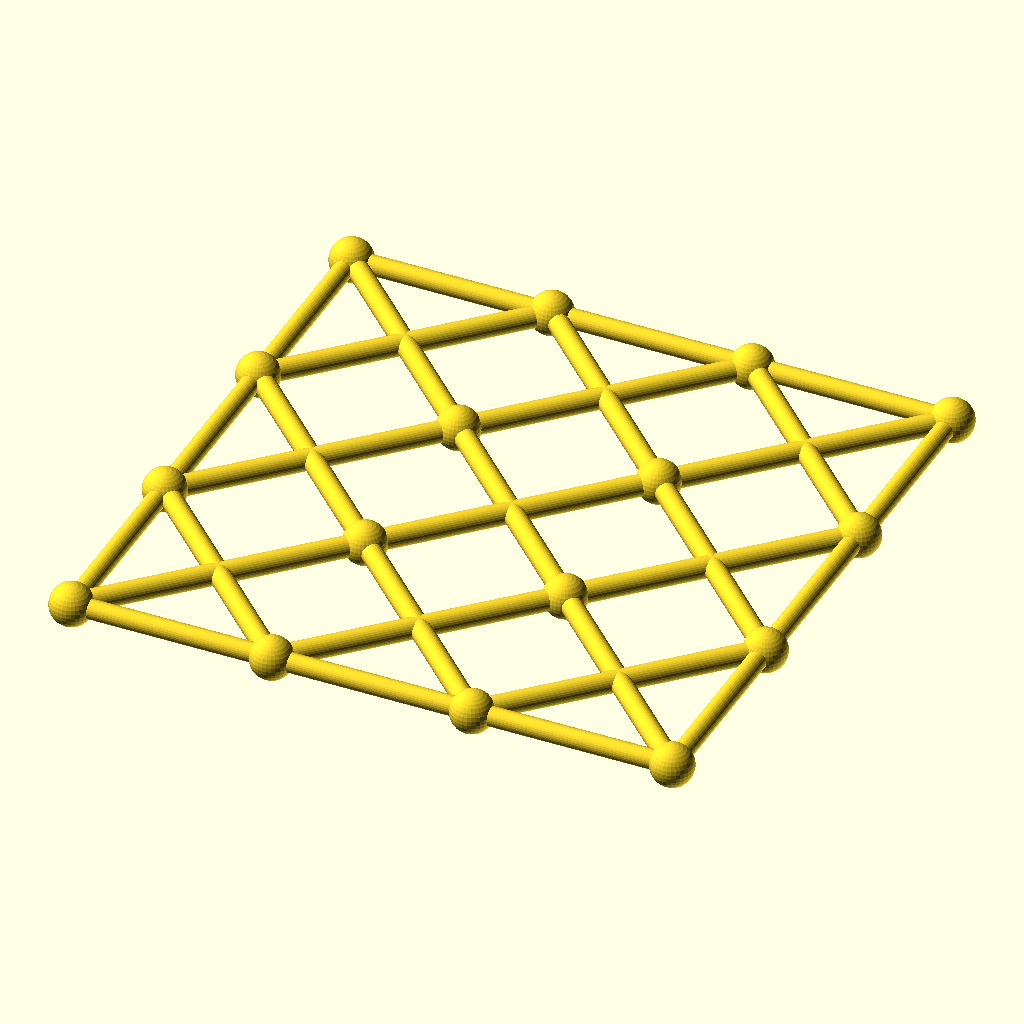
Cell 1: rendered with the file's own defaults.
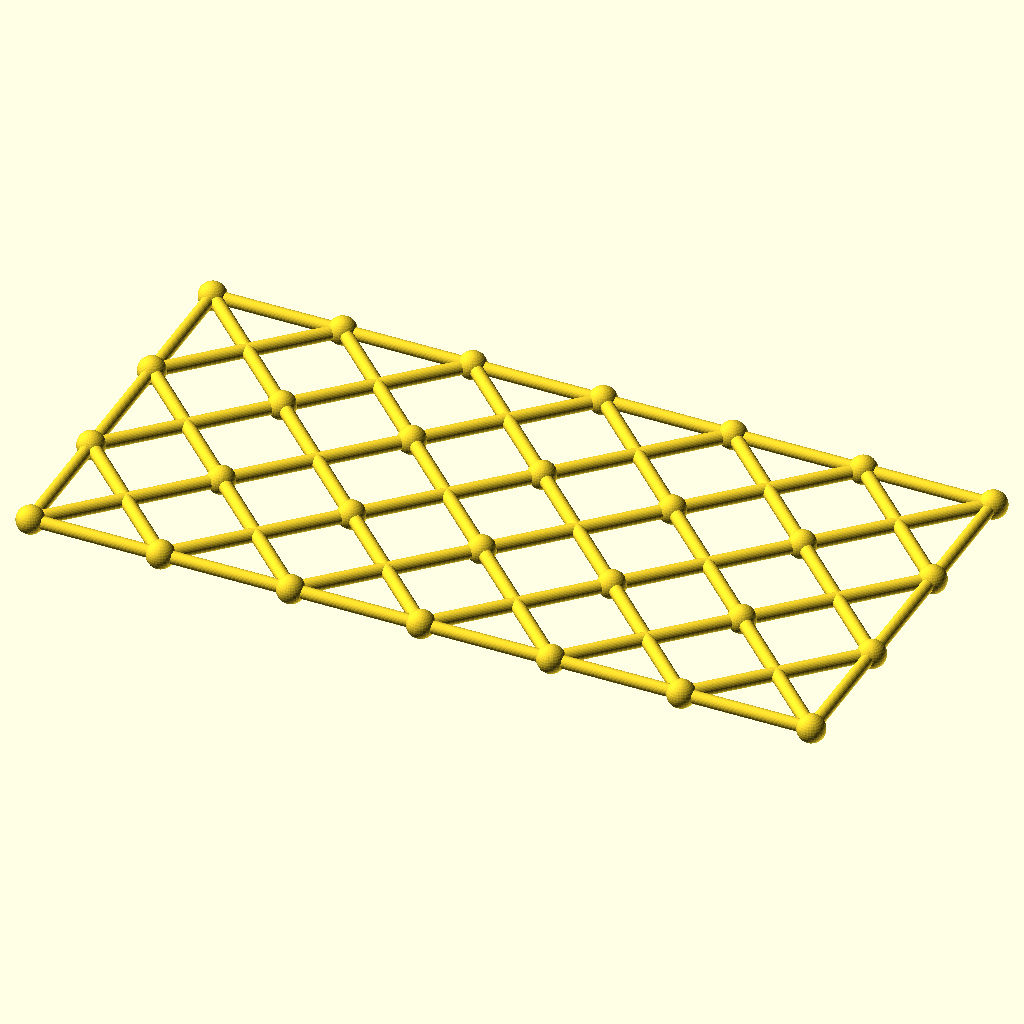
Cell 2: columns = 6 (everything else at default).
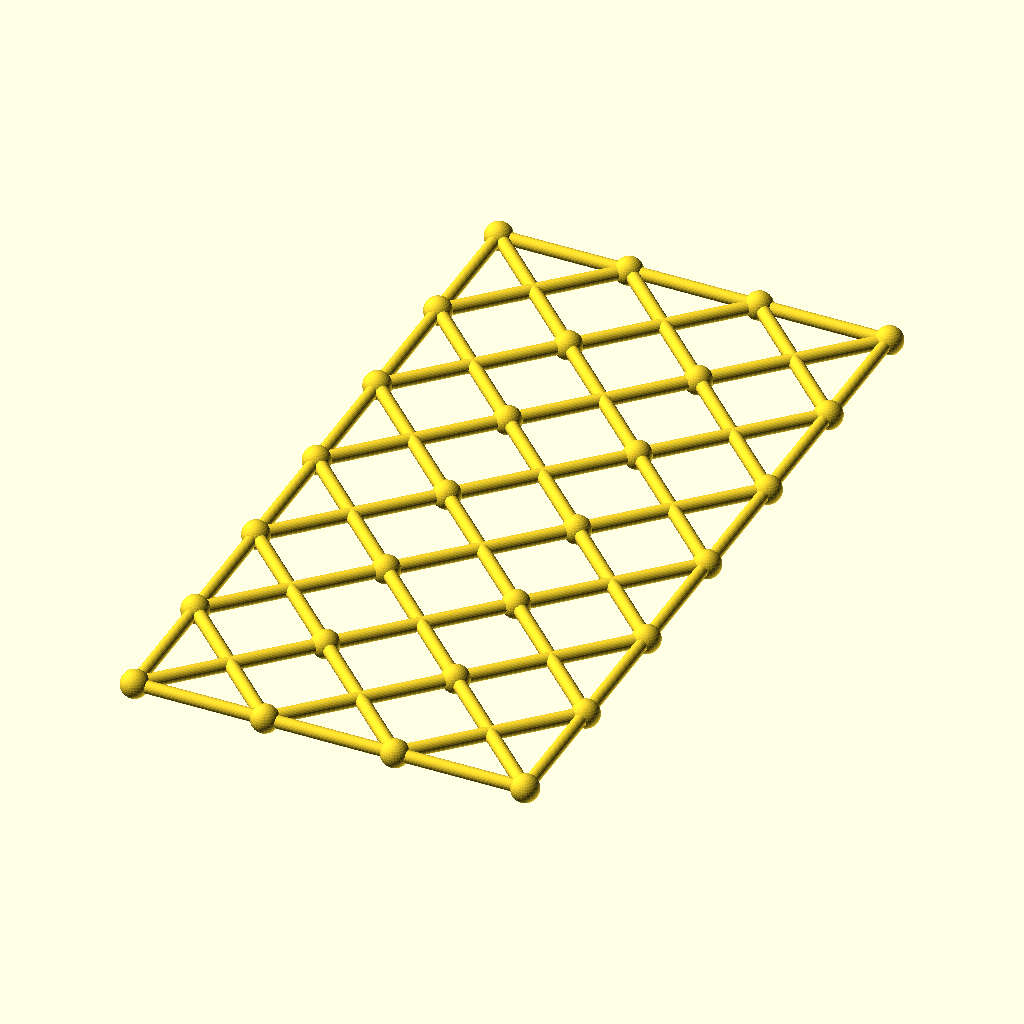
Cell 3 — rows set to 6, the other parameters unchanged.
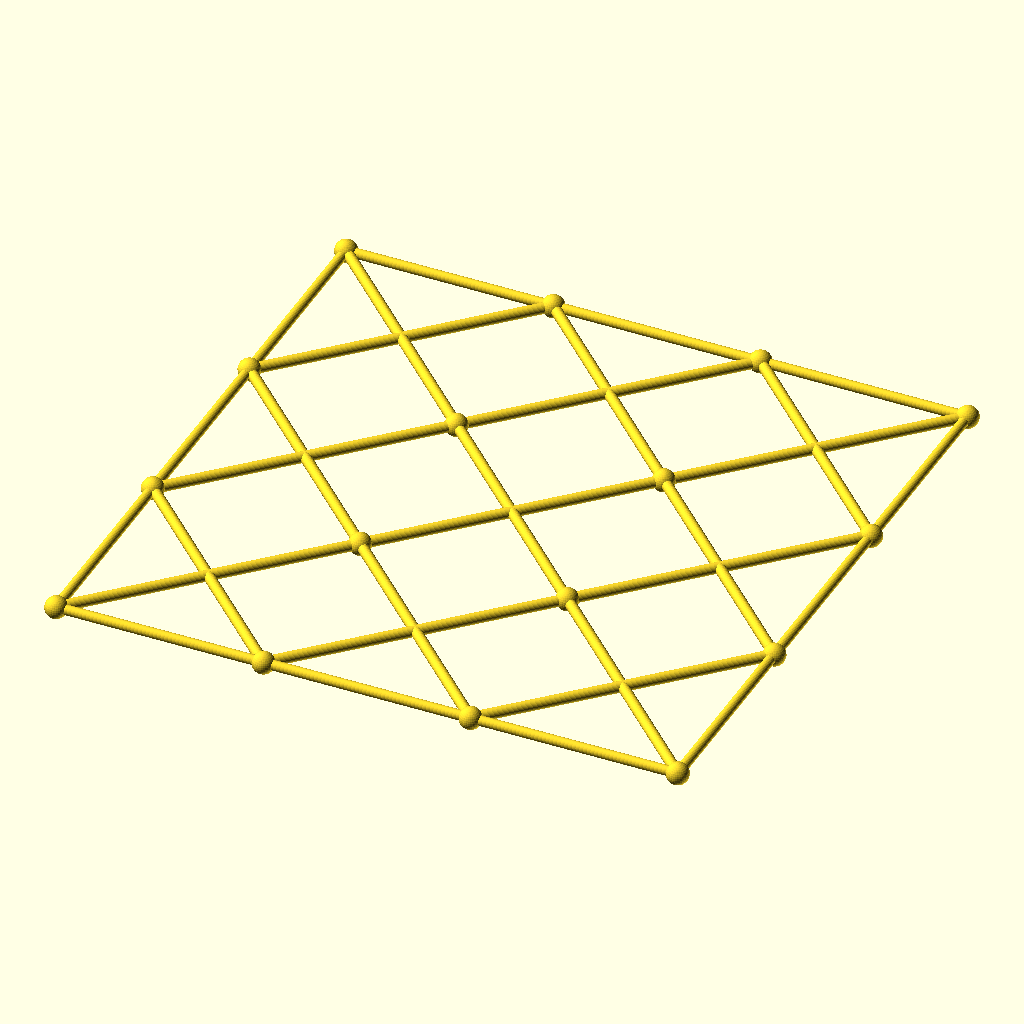
Cell 4: cell = 108 (everything else at default).
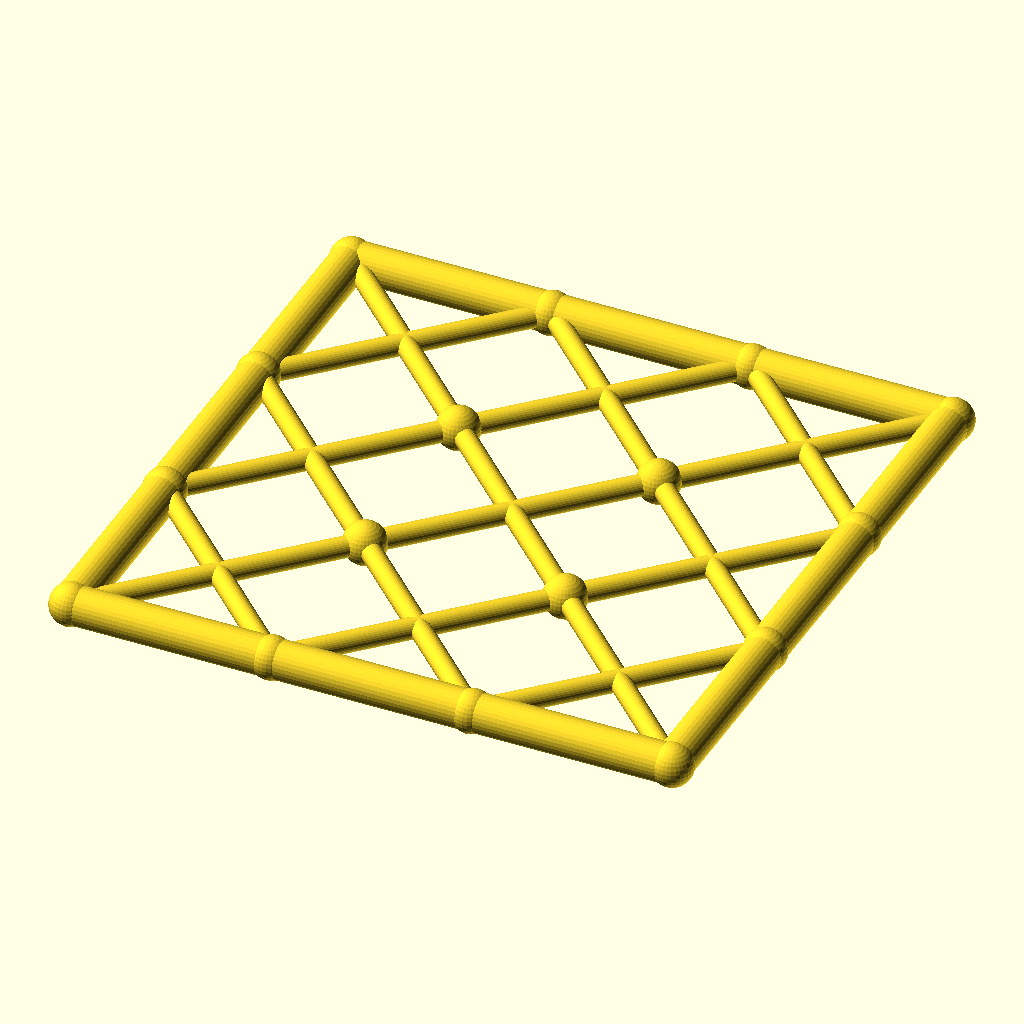
Cell 5: chord_r = 5.2 (everything else at default).
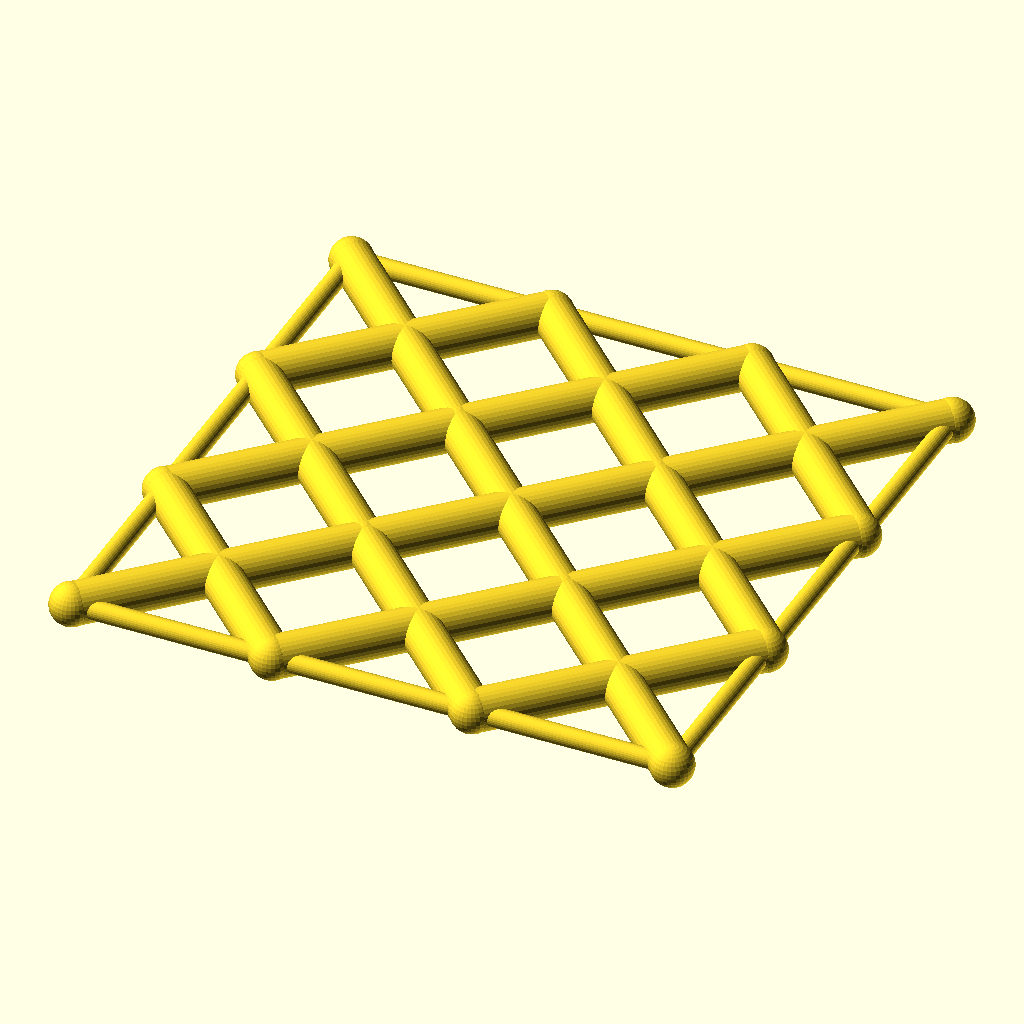
Cell 6: the same model with diag_r = 5.6.
The same orthographic view direction (rotation 55°, 0°, 25°; colour scheme Cornfield) for every cell, with the view re-fitted per cell, so scale and position can differ between cells.
The OpenSCAD source (optional_data/data/gen3/scissorgrids/part_0028.scad):
$fn = 32;

// ----------------------------------------------------------------------
// Scissor lattice: 3 x 3 cells of 54 mm, 162 x 162 mm
// ----------------------------------------------------------------------

// --- parameters (mm) ---
columns = 3;              // cells along X
rows = 3;                 // cells along Y
cell = 54;                // cell size
chord_r = 2.6;            // boundary chord radius
diag_r = 2.8;             // diagonal radius
joint_r = 5.73;           // joint ball radius

module member(a, b, r) {
  /* rod: cylinder from joint a to joint b */
  d = b - a;
  length = norm(d);
  translate(a) rotate([0, acos(d[2] / length), atan2(d[1], d[0])])
    cylinder(h = length, r = r);
}

module joint(p, r) {
  /* ball at the joint centre */
  translate(p) sphere(r = r);
}

/* X braces, one pair per cell */
for (i = [0 : columns - 1]) {
  for (j = [0 : rows - 1]) {
    member([i * cell, j * cell, 0], [(i + 1) * cell, (j + 1) * cell, 0], diag_r);
    member([(i + 1) * cell, j * cell, 0], [i * cell, (j + 1) * cell, 0], diag_r);
  }
}
/* boundary chords */
for (i = [0 : columns - 1]) {
  member([i * cell, 0, 0], [(i + 1) * cell, 0, 0], chord_r);
  member([i * cell, rows * cell, 0], [(i + 1) * cell, rows * cell, 0], chord_r);
}
for (j = [0 : rows - 1]) {
  member([0, j * cell, 0], [0, (j + 1) * cell, 0], chord_r);
  member([columns * cell, j * cell, 0], [columns * cell, (j + 1) * cell, 0], chord_r);
}
/* joint balls at every grid corner */
for (i = [0 : columns]) {
  for (j = [0 : rows]) joint([i * cell, j * cell, 0], joint_r);
}
Parameter table extracted from the source (name, type, default, range or options):
columns: number, default 3
rows: number, default 3
cell: number, default 54
chord_r: number, default 2.6
diag_r: number, default 2.8
joint_r: number, default 5.73
